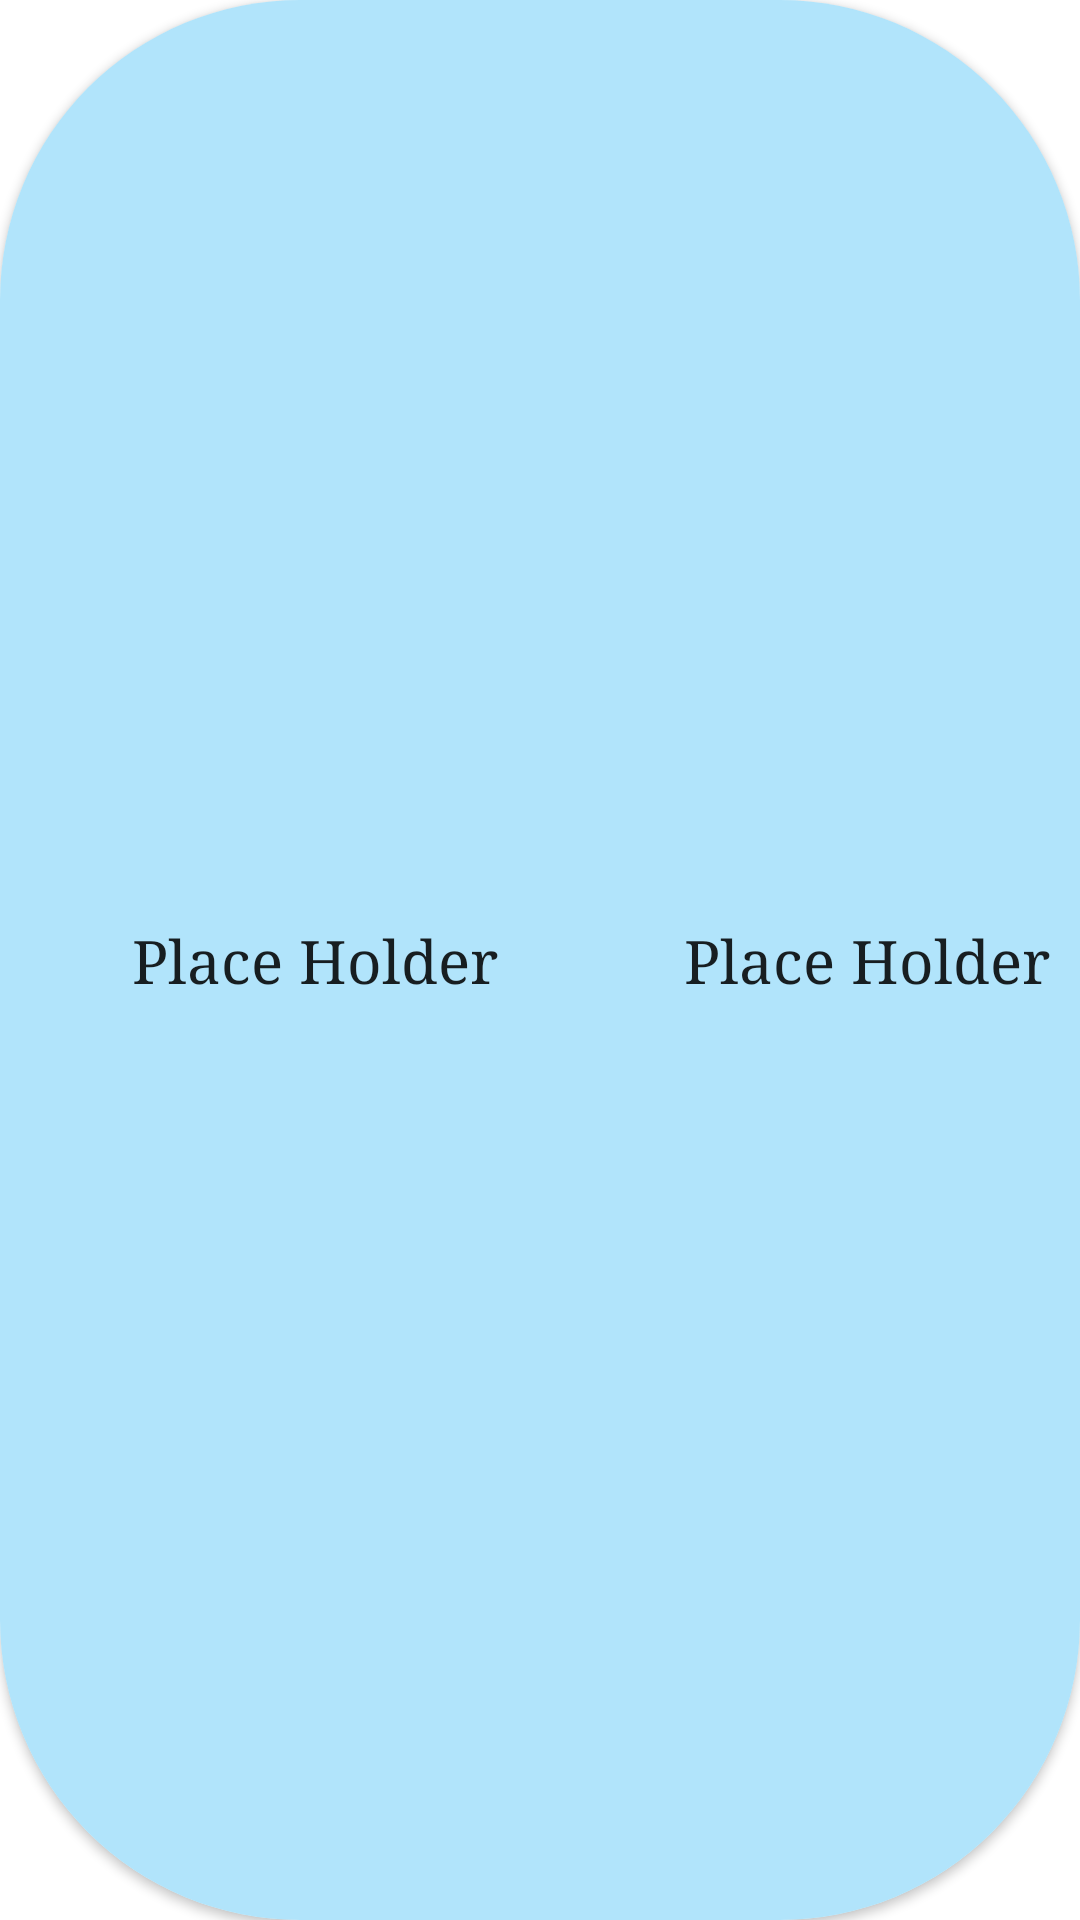

This screen was rendered from an Android layout file. Write that file and the resources it references.
<!-- AndroidManifest.xml: application theme Theme.ToDoListApp -->
<!-- res/layout/task_item_cell.xml -->
<?xml version="1.0" encoding="utf-8"?>
<androidx.cardview.widget.CardView
    android:id="@+id/taskCellContainer"
    xmlns:android="http://schemas.android.com/apk/res/android"
    android:layout_width="match_parent"
    android:layout_height="80dp"
    android:elevation="15dp"
    app:cardCornerRadius="100dp"
    android:layout_margin="5dp"
    xmlns:app="http://schemas.android.com/apk/res-auto">

    <LinearLayout
        android:orientation="horizontal"
        android:layout_width="match_parent"
        android:layout_height="match_parent"
        android:background="#B1E4FB">

        <ImageButton
            android:layout_width="wrap_content"
            android:layout_height="wrap_content"
            android:layout_gravity="center"
            android:scaleY="1.3"
            android:scaleX="1.3"
            android:contentDescription="@string/checkbox"
            android:id="@+id/completeButton"
            android:layout_marginHorizontal="10dp"
            android:src="@drawable/unchecked_24"
            android:backgroundTint="@android:color/transparent"
            />

        <TextView
            android:layout_width="0dp"
            android:layout_height="wrap_content"
            android:id="@+id/name"
            android:text="@string/place_holder"
            android:fontFamily="serif"
            style="@style/TextAppearance.AppCompat.Title"
            android:layout_gravity="center"
            android:layout_weight="1"
            />

        <TextView
            android:layout_marginHorizontal="5dp"
            android:layout_width="wrap_content"
            android:layout_height="wrap_content"
            android:fontFamily="serif"
            android:id="@+id/dueTime"
            android:text="@string/place_holder"
            style="@style/TextAppearance.AppCompat.Title"
            android:layout_marginEnd="10dp"
            android:layout_gravity="center"
            />

    </LinearLayout>

</androidx.cardview.widget.CardView>
<!-- resources referenced by this layout -->
<resources>
  <string name="checkbox">CheckBox</string>
  <string name="place_holder">Place Holder</string>
  <style name="Theme.ToDoListApp" parent="Theme.MaterialComponents.Light.DarkActionBar">
          
          <item name="colorPrimary">@color/purple_500</item>
          <item name="colorPrimaryVariant">#2196F3</item>
          <item name="colorOnPrimary">@color/white</item>
          
          <item name="colorSecondary">@color/teal_200</item>
          <item name="colorSecondaryVariant">@color/teal_700</item>
          <item name="colorOnSecondary">@color/black</item>
          
          <item name="android:statusBarColor">?attr/colorPrimaryVariant</item>
          
      </style>
  <!-- not gathered from this repository: default colours our renderer supplied (Android Studio template values) -->
  <color name="purple_500">#FF6200EE</color>
  <color name="teal_200">#FF03DAC5</color>
  <color name="teal_700">#FF018786</color>
  <color name="black">#FF000000</color>
  <color name="white">#FFFFFFFF</color>
</resources>
